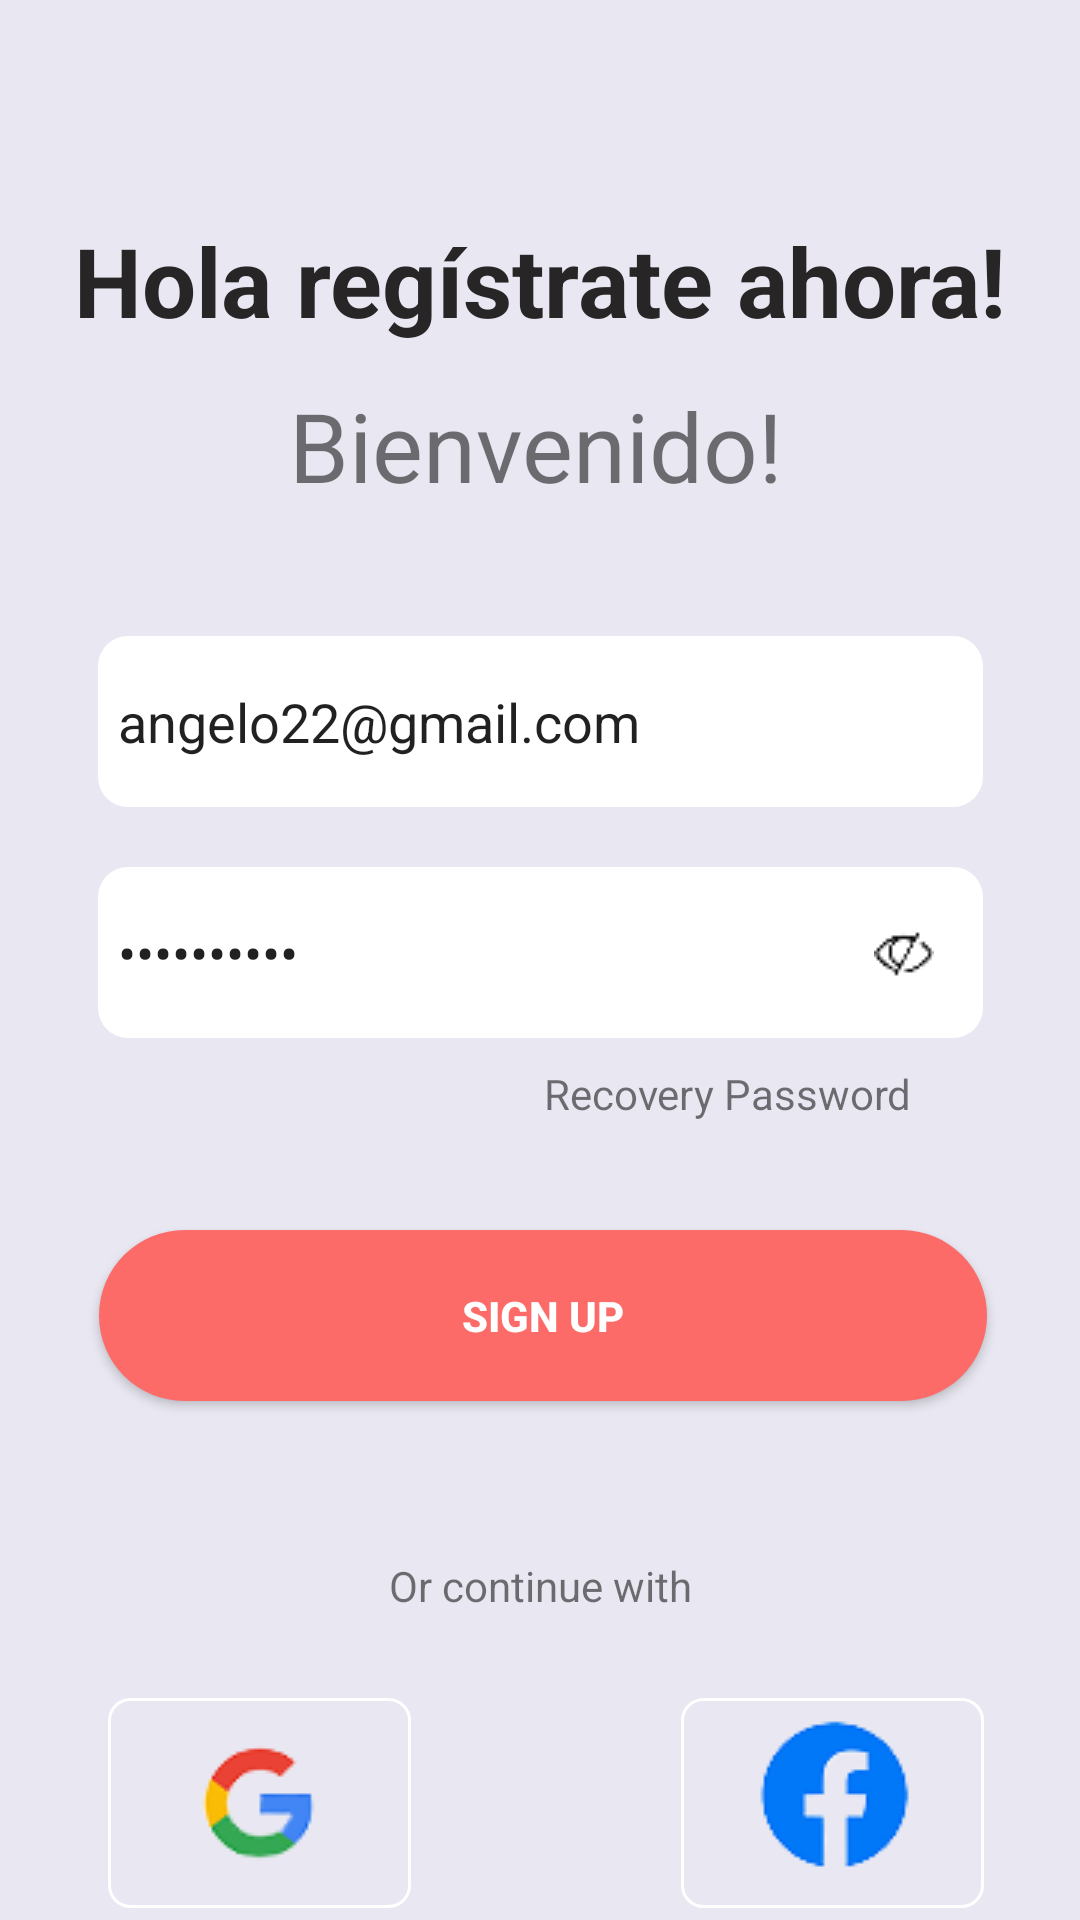

Write the Android layout XML for this screen, with the resource values it uses.
<!-- AndroidManifest.xml: application theme Theme.Design.Light.NoActionBar -->
<!-- res/layout/fragment_registro.xml -->
<?xml version="1.0" encoding="utf-8"?>
<androidx.constraintlayout.widget.ConstraintLayout
    xmlns:android="http://schemas.android.com/apk/res/android"
    xmlns:app="http://schemas.android.com/apk/res-auto"
    xmlns:tools="http://schemas.android.com/tools"
    android:layout_width="match_parent"
    android:layout_height="match_parent"
    android:background="#E9E7F1"
    tools:context=".ui.fragments.RegistroFragment">


    <EditText
        android:id="@+id/username"
        android:layout_width="295dp"
        android:layout_height="57dp"
        android:layout_marginTop="44dp"
        android:background="@drawable/input_login"
        android:drawableStart="@drawable/button_white"
        android:drawablePadding="7dp"
        android:ems="10"
        android:hint="Correo"
        android:inputType="textPersonName"
        android:text="angelo22@gmail.com"
        app:layout_constraintEnd_toEndOf="parent"
        app:layout_constraintStart_toStartOf="parent"
        app:layout_constraintTop_toBottomOf="@+id/textView16" />

    <EditText
        android:id="@+id/password"
        android:layout_width="295dp"
        android:layout_height="57dp"
        android:layout_marginTop="20dp"
        android:background="@drawable/input_login"
        android:drawableStart="@drawable/button_white"

        android:drawablePadding="7dp"
        android:ems="10"
        android:hint="Password"
        android:inputType="textPassword"
        android:paddingEnd="20dp"
        android:text="darkangelo"
        app:layout_constraintEnd_toEndOf="parent"
        app:layout_constraintStart_toStartOf="parent"
        app:layout_constraintTop_toBottomOf="@+id/username" />


    

    <ImageButton
        android:id="@+id/showPassword"
        android:layout_width="wrap_content"
        android:layout_height="wrap_content"
        android:background="@drawable/eye"
        app:layout_constraintBottom_toBottomOf="@+id/password"
        app:layout_constraintEnd_toEndOf="@+id/password"
        app:layout_constraintHorizontal_bias="0.941"
        app:layout_constraintStart_toStartOf="@+id/password"
        app:layout_constraintTop_toTopOf="@+id/password"
        app:layout_constraintVertical_bias="0.513">

    </ImageButton>

    <Button
        android:id="@+id/buttonLogin"
        android:layout_width="296dp"
        android:layout_height="57dp"
        android:layout_marginTop="64dp"
        android:background="@drawable/button_login"
        android:text="Sign up"
        android:textColor="#FFFFFF"
        android:textStyle="bold"
        app:circularflow_radiusInDP="20dp"
        app:layout_constraintEnd_toEndOf="parent"
        app:layout_constraintHorizontal_bias="0.515"
        app:layout_constraintStart_toStartOf="parent"
        app:layout_constraintTop_toBottomOf="@+id/password" />

    <TextView
        android:id="@+id/recovery"
        android:layout_width="wrap_content"
        android:layout_height="wrap_content"
        android:layout_marginEnd="56dp"
        android:text="Recovery Password"
        app:layout_constraintBottom_toTopOf="@+id/buttonLogin"
        app:layout_constraintEnd_toEndOf="parent"
        app:layout_constraintTop_toBottomOf="@+id/password"
        app:layout_constraintVertical_bias="0.2" />

    <TextView
        android:id="@+id/textView15"
        android:layout_width="wrap_content"
        android:layout_height="wrap_content"
        android:layout_marginTop="72dp"
        android:text="Hola regístrate ahora!"
        android:textColor="#272525"
        android:textSize="32dp"
        android:textStyle="bold"
        app:layout_constraintEnd_toEndOf="parent"
        app:layout_constraintStart_toStartOf="parent"
        app:layout_constraintTop_toTopOf="parent" />

    <TextView
        android:id="@+id/textView16"
        android:layout_width="166dp"
        android:layout_height="41dp"
        android:layout_marginTop="12dp"
        android:text="Bienvenido!"
        android:textSize="32sp"
        app:layout_constraintEnd_toEndOf="parent"
        app:layout_constraintHorizontal_bias="0.496"
        app:layout_constraintStart_toStartOf="parent"
        app:layout_constraintTop_toBottomOf="@+id/textView15" />

    <TextView
        android:id="@+id/textView17"
        android:layout_width="wrap_content"
        android:layout_height="wrap_content"
        android:layout_marginTop="52dp"
        android:text="Or continue with"
        app:layout_constraintEnd_toEndOf="parent"
        app:layout_constraintStart_toStartOf="parent"
        app:layout_constraintTop_toBottomOf="@+id/buttonLogin" />

    <ImageButton
        android:id="@+id/buttonLoginGogle"
        android:layout_width="101dp"
        android:layout_height="70dp"
        android:layout_marginStart="36dp"
        android:layout_marginTop="28dp"
        android:background="@drawable/button_login_rapido"
        android:src="@drawable/google"
        android:text="Button"
        app:layout_constraintBottom_toBottomOf="parent"
        app:layout_constraintStart_toStartOf="parent"
        app:layout_constraintTop_toBottomOf="@+id/textView17"
        app:layout_constraintVertical_bias="0.022" />

    <ImageButton
        android:id="@+id/buttonLoginFacebook"
        android:layout_width="101dp"
        android:layout_height="70dp"
        android:layout_marginTop="28dp"
        android:layout_marginEnd="32dp"
        android:background="@drawable/button_login_rapido"
        android:src="@drawable/facebook"
        android:text="Button"
        app:layout_constraintBottom_toBottomOf="parent"
        app:layout_constraintEnd_toEndOf="parent"
        app:layout_constraintTop_toBottomOf="@+id/textView17"
        app:layout_constraintVertical_bias="0.022" />


</androidx.constraintlayout.widget.ConstraintLayout>
<!-- resources referenced by this layout -->
<resources>
  <!-- drawable button_login (drawable) -->
  <?xml version="1.0" encoding="utf-8"?>
  <shape xmlns:android="http://schemas.android.com/apk/res/android">
      <solid android:color="#FC6B68"/>
      <corners android:radius="50dp"/>
      <padding android:left="0dp"
          android:bottom="0dp"
          android:right="0dp"
          android:top="0dp"/>
  </shape>
  <!-- drawable button_login_rapido (drawable) -->
  <shape
      xmlns:android="http://schemas.android.com/apk/res/android"
      android:shape="rectangle" >
      
      <corners
          android:radius="7dp"/>
      
      <solid
          android:color="#E9E7F1" />
      
      <stroke
          android:width="1dip"
          android:color="@android:color/white"/>
  </shape>
  <!-- drawable button_white (drawable) -->
  <?xml version="1.0" encoding="utf-8"?>
  <shape xmlns:android="http://schemas.android.com/apk/res/android">
      <solid android:color="#FFFFFF"/>
      <corners android:radius="50dp"/>
      <padding android:left="0dp"
          android:bottom="0dp"
          android:right="0dp"
          android:top="0dp"/>
  </shape>
  <!-- drawable eye: png bitmap (drawable, 469 bytes) -->
  <!-- drawable facebook: png bitmap (drawable, 6097 bytes) -->
  <!-- drawable google: png bitmap (drawable, 2321 bytes) -->
  <!-- drawable input_login (drawable) -->
  <?xml version="1.0" encoding="utf-8"?>
  <shape xmlns:android="http://schemas.android.com/apk/res/android">
      <solid android:color="#FFFFFF"/>
      <corners android:radius="10dp"/>
      <padding android:left="0dp"
          android:bottom="0dp"
          android:right="0dp"
          android:top="0dp"/>
  </shape>
</resources>
